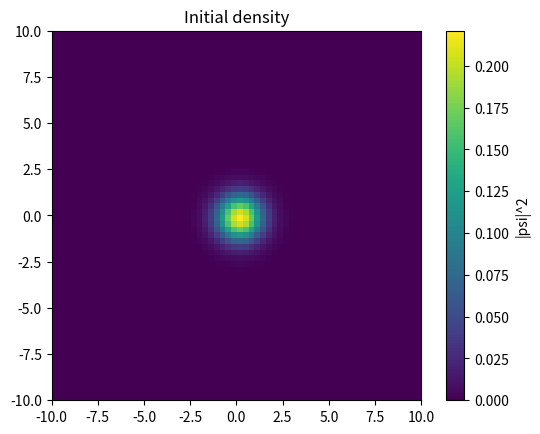
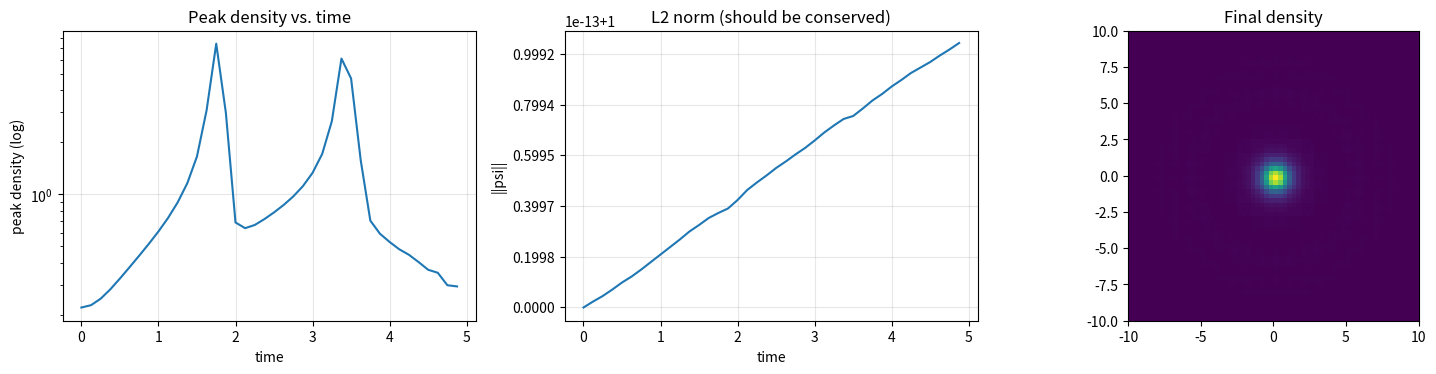

Here is the Python script that generated these plots, in order:
import numpy as np
import matplotlib.pyplot as plt

N = 64
L = 20.0
sigma_0 = 1.2
dx = L / N

x = (np.arange(N) - N/2) * dx
X, Y = np.meshgrid(x, x, indexing='ij')
r2 = X**2 + Y**2

# Real Gaussian envelope, normalized
envelope = np.exp(-r2 / (2 * sigma_0**2))
psi = envelope.astype(np.complex128)
norm_0 = np.sqrt(np.sum(np.abs(psi)**2) * dx**2)
psi /= norm_0

print(f'Initial peak density |psi|^2 = {np.max(np.abs(psi)**2):.4f}')
print(f'Initial norm sqrt(integral |psi|^2 d2x) = {np.sqrt(np.sum(np.abs(psi)**2) * dx**2):.6f}')

plt.imshow(np.abs(psi)**2, cmap='viridis', extent=[-L/2, L/2, -L/2, L/2])
plt.colorbar(label='|psi|^2')
plt.title('Initial density')
plt.show()

dt = 0.0025

kvec = np.fft.fftfreq(N, d=dx) * 2 * np.pi
kx, ky = np.meshgrid(kvec, kvec, indexing='ij')
k2 = kx**2 + ky**2
H_kin = 0.5 * k2
U_k = np.exp(-1j * H_kin * dt)

print(f'Maximum |k| on the lattice: {np.sqrt(np.max(k2)):.2f}')
print(f'Phase rotation per step at max |k|: {np.max(H_kin) * dt:.2f} radians')

nus = [10.0, 0.5]
lambdas = [0.3, 0.1]   # 2D paper coupling
decays = [np.exp(-nu * dt) for nu in nus]
ys = [np.zeros_like(psi.real) for _ in nus]

print(f'Memory modes: nu = {nus}, lambda = {lambdas}')
print(f'Decay factors per step: {decays}')
print(f'Effective time constants tau = 1/nu: {[1/nu for nu in nus]}')
print(f'Total memory coupling Sigma_lambda = {sum(lambdas):.2f}')

Lambda = -8.0
n_steps = 2000

# Trajectory of the peak density and the L2 norm
history = {'t': [], 'peak': [], 'norm': []}

import time
t0 = time.time()

for step in range(n_steps):
    rho = np.abs(psi)**2
    V_mem = sum(lam * y for lam, y in zip(lambdas, ys))
    V_tot = Lambda * rho + V_mem
    psi = psi * np.exp(-0.5j * V_tot * dt)
    psi = np.fft.ifft2(U_k * np.fft.fft2(psi))
    rho = np.abs(psi)**2
    V_tot = Lambda * rho + V_mem
    psi = psi * np.exp(-0.5j * V_tot * dt)
    for i, (decay, _) in enumerate(zip(decays, nus)):
        ys[i] = decay * ys[i] + (1 - decay) * rho
    
    if step % 50 == 0:
        history['t'].append(step * dt)
        history['peak'].append(np.max(rho))
        history['norm'].append(np.sqrt(np.sum(rho) * dx**2))

print(f'Done. Wall time: {time.time() - t0:.1f}s on CPU.')
print(f'Final peak: {history["peak"][-1]:.4f}')
print(f'Norm drift: {abs(history["norm"][-1] - history["norm"][0]):.6f}')

fig, axes = plt.subplots(1, 3, figsize=(15, 4))
axes[0].semilogy(history['t'], history['peak'])
axes[0].set_xlabel('time'); axes[0].set_ylabel('peak density (log)')
axes[0].set_title('Peak density vs. time')
axes[0].grid(True, alpha=0.3)

axes[1].plot(history['t'], history['norm'])
axes[1].set_xlabel('time'); axes[1].set_ylabel('||psi||')
axes[1].set_title('L2 norm (should be conserved)')
axes[1].grid(True, alpha=0.3)

axes[2].imshow(np.abs(psi)**2, cmap='viridis', extent=[-L/2, L/2, -L/2, L/2])
axes[2].set_title('Final density')
plt.tight_layout()
plt.show()
